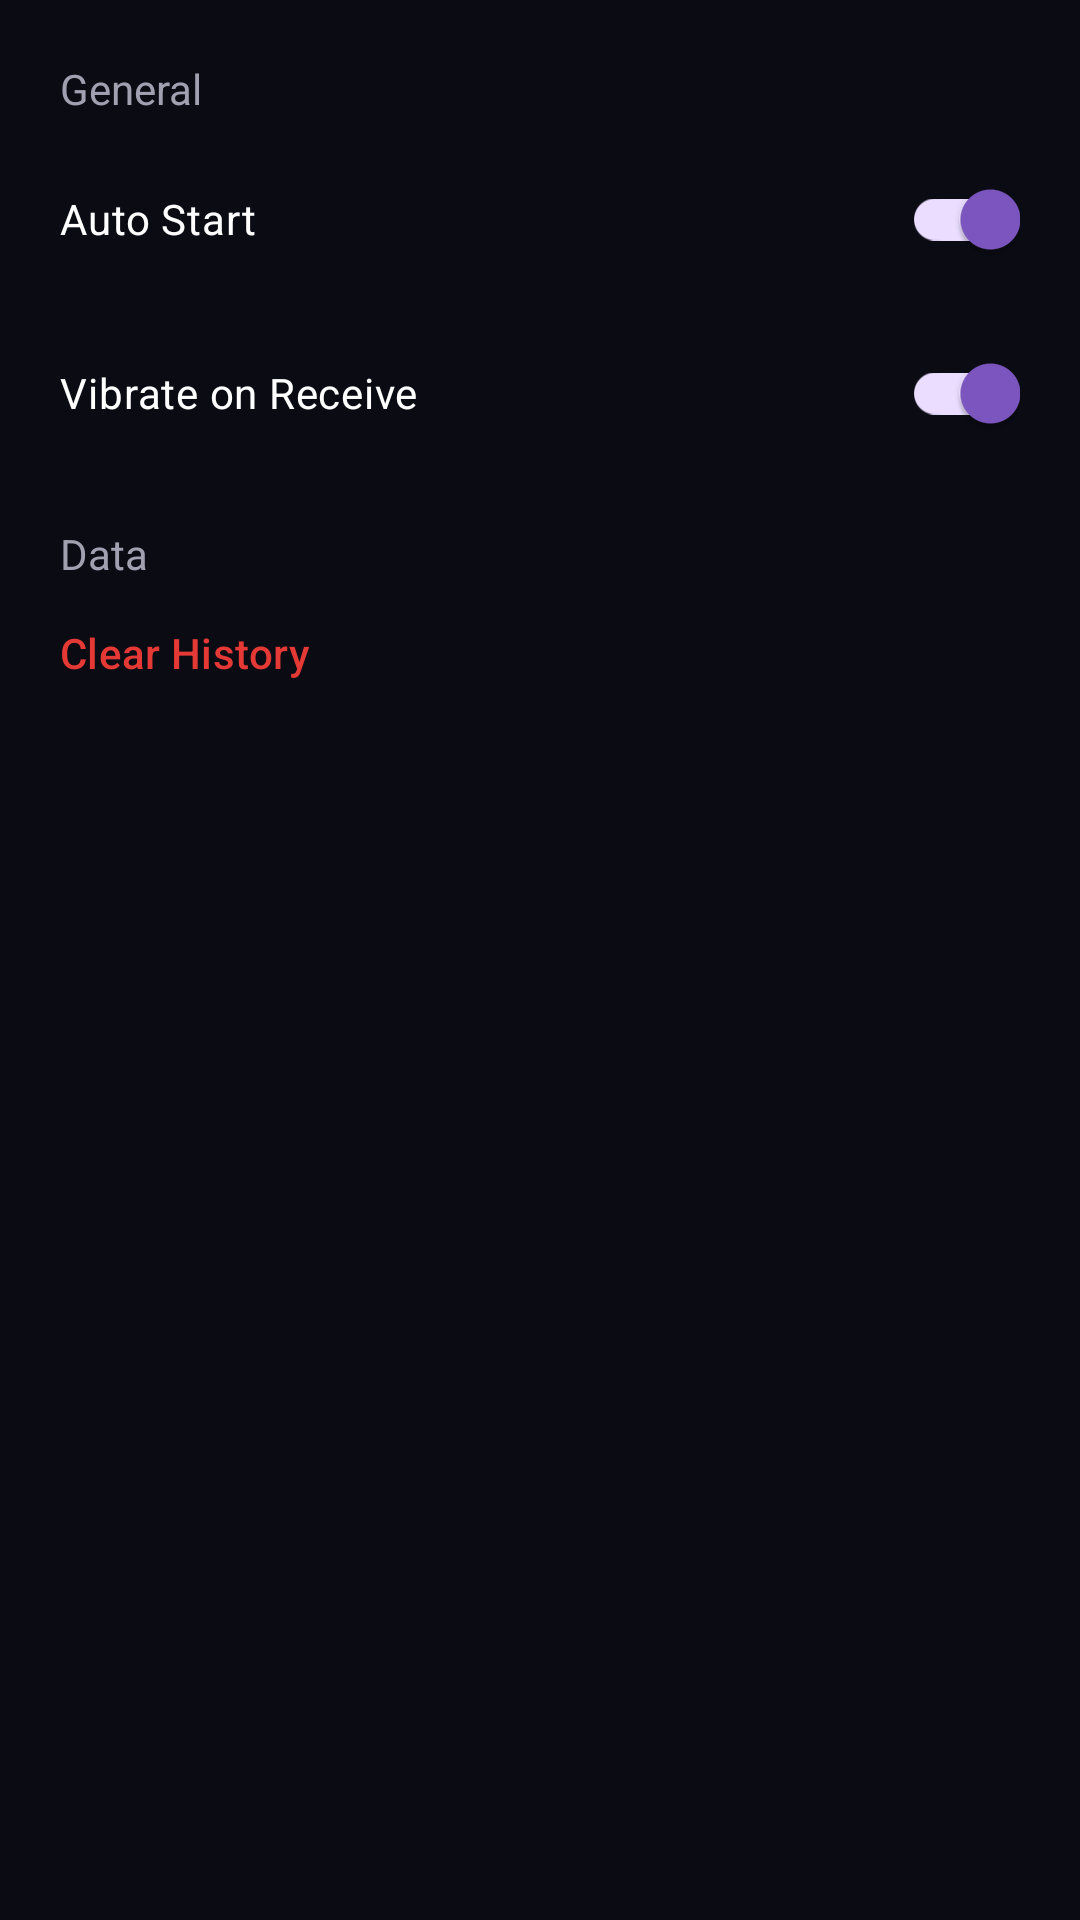

The Android layout XML behind this screen, and the referenced resources:
<!-- AndroidManifest.xml: application theme Theme.EposSystem -->
<!-- res/layout/fragment_settings.xml -->
<?xml version="1.0" encoding="utf-8"?>
<LinearLayout xmlns:android="http://schemas.android.com/apk/res/android"
    android:layout_width="match_parent"
    android:layout_height="match_parent"
    android:background="@color/bg_dark"
    android:orientation="vertical"
    android:padding="20dp">

    <TextView
        android:layout_width="wrap_content"
        android:layout_height="wrap_content"
        android:text="General"
        android:textColor="@color/text_secondary"
        android:textSize="14sp"
        android:layout_marginBottom="10dp" />

    <com.google.android.material.switchmaterial.SwitchMaterial
        android:layout_width="match_parent"
        android:layout_height="wrap_content"
        android:text="Auto Start"
        android:textColor="@color/white"
        android:checked="true"
        android:layout_marginBottom="10dp" />

    <com.google.android.material.switchmaterial.SwitchMaterial
        android:layout_width="match_parent"
        android:layout_height="wrap_content"
        android:text="Vibrate on Receive"
        android:textColor="@color/white"
        android:checked="true"
        android:layout_marginBottom="20dp" />

    <TextView
        android:layout_width="wrap_content"
        android:layout_height="wrap_content"
        android:text="Data"
        android:textColor="@color/text_secondary"
        android:textSize="14sp"
        android:layout_marginBottom="10dp" />

    <com.google.android.material.button.MaterialButton
        android:id="@+id/clearHistoryBtn"
        style="@style/Widget.Material3.Button.TextButton"
        android:layout_width="match_parent"
        android:layout_height="wrap_content"
        android:text="Clear History"
        android:textColor="@color/danger_red"
        android:gravity="start"
        android:padding="0dp" />

</LinearLayout>
<!-- resources referenced by this layout -->
<resources>
  <color name="bg_dark">#0B0B14</color>
  <color name="danger_red">#E53935</color>
  <color name="text_secondary">#A0A0B0</color>
  <color name="white">#FFFFFFFF</color>
  <style name="Theme.EposSystem" parent="Base.Theme.EposSystem">
          <item name="bottomNavigationStyle">@style/Widget.App.BottomNavigationView</item>
      </style>
  <style name="Base.Theme.EposSystem" parent="Theme.Material3.DayNight.NoActionBar">
          <item name="android:windowBackground">@color/bg_dark</item>
          <item name="colorPrimary">@color/accent_purple</item>
          <item name="colorOnPrimary">@color/white</item>
          <item name="colorSecondary">@color/accent_blue</item>
          <item name="colorOnSecondary">@color/white</item>
          <item name="android:statusBarColor">@color/bg_dark</item>
          <item name="android:windowLightStatusBar" tools:targetApi="m">false</item>
      </style>
  <style name="Widget.App.BottomNavigationView" parent="Widget.Material3.BottomNavigationView">
          <item name="itemIconTint">@color/nav_selector</item>
          <item name="itemTextColor">@color/nav_selector</item>
          <item name="backgroundTint">@color/bg_dark</item>
      </style>
  <color name="accent_purple">#7E57C2</color>
  <color name="accent_blue">#3F51B5</color>
</resources>
